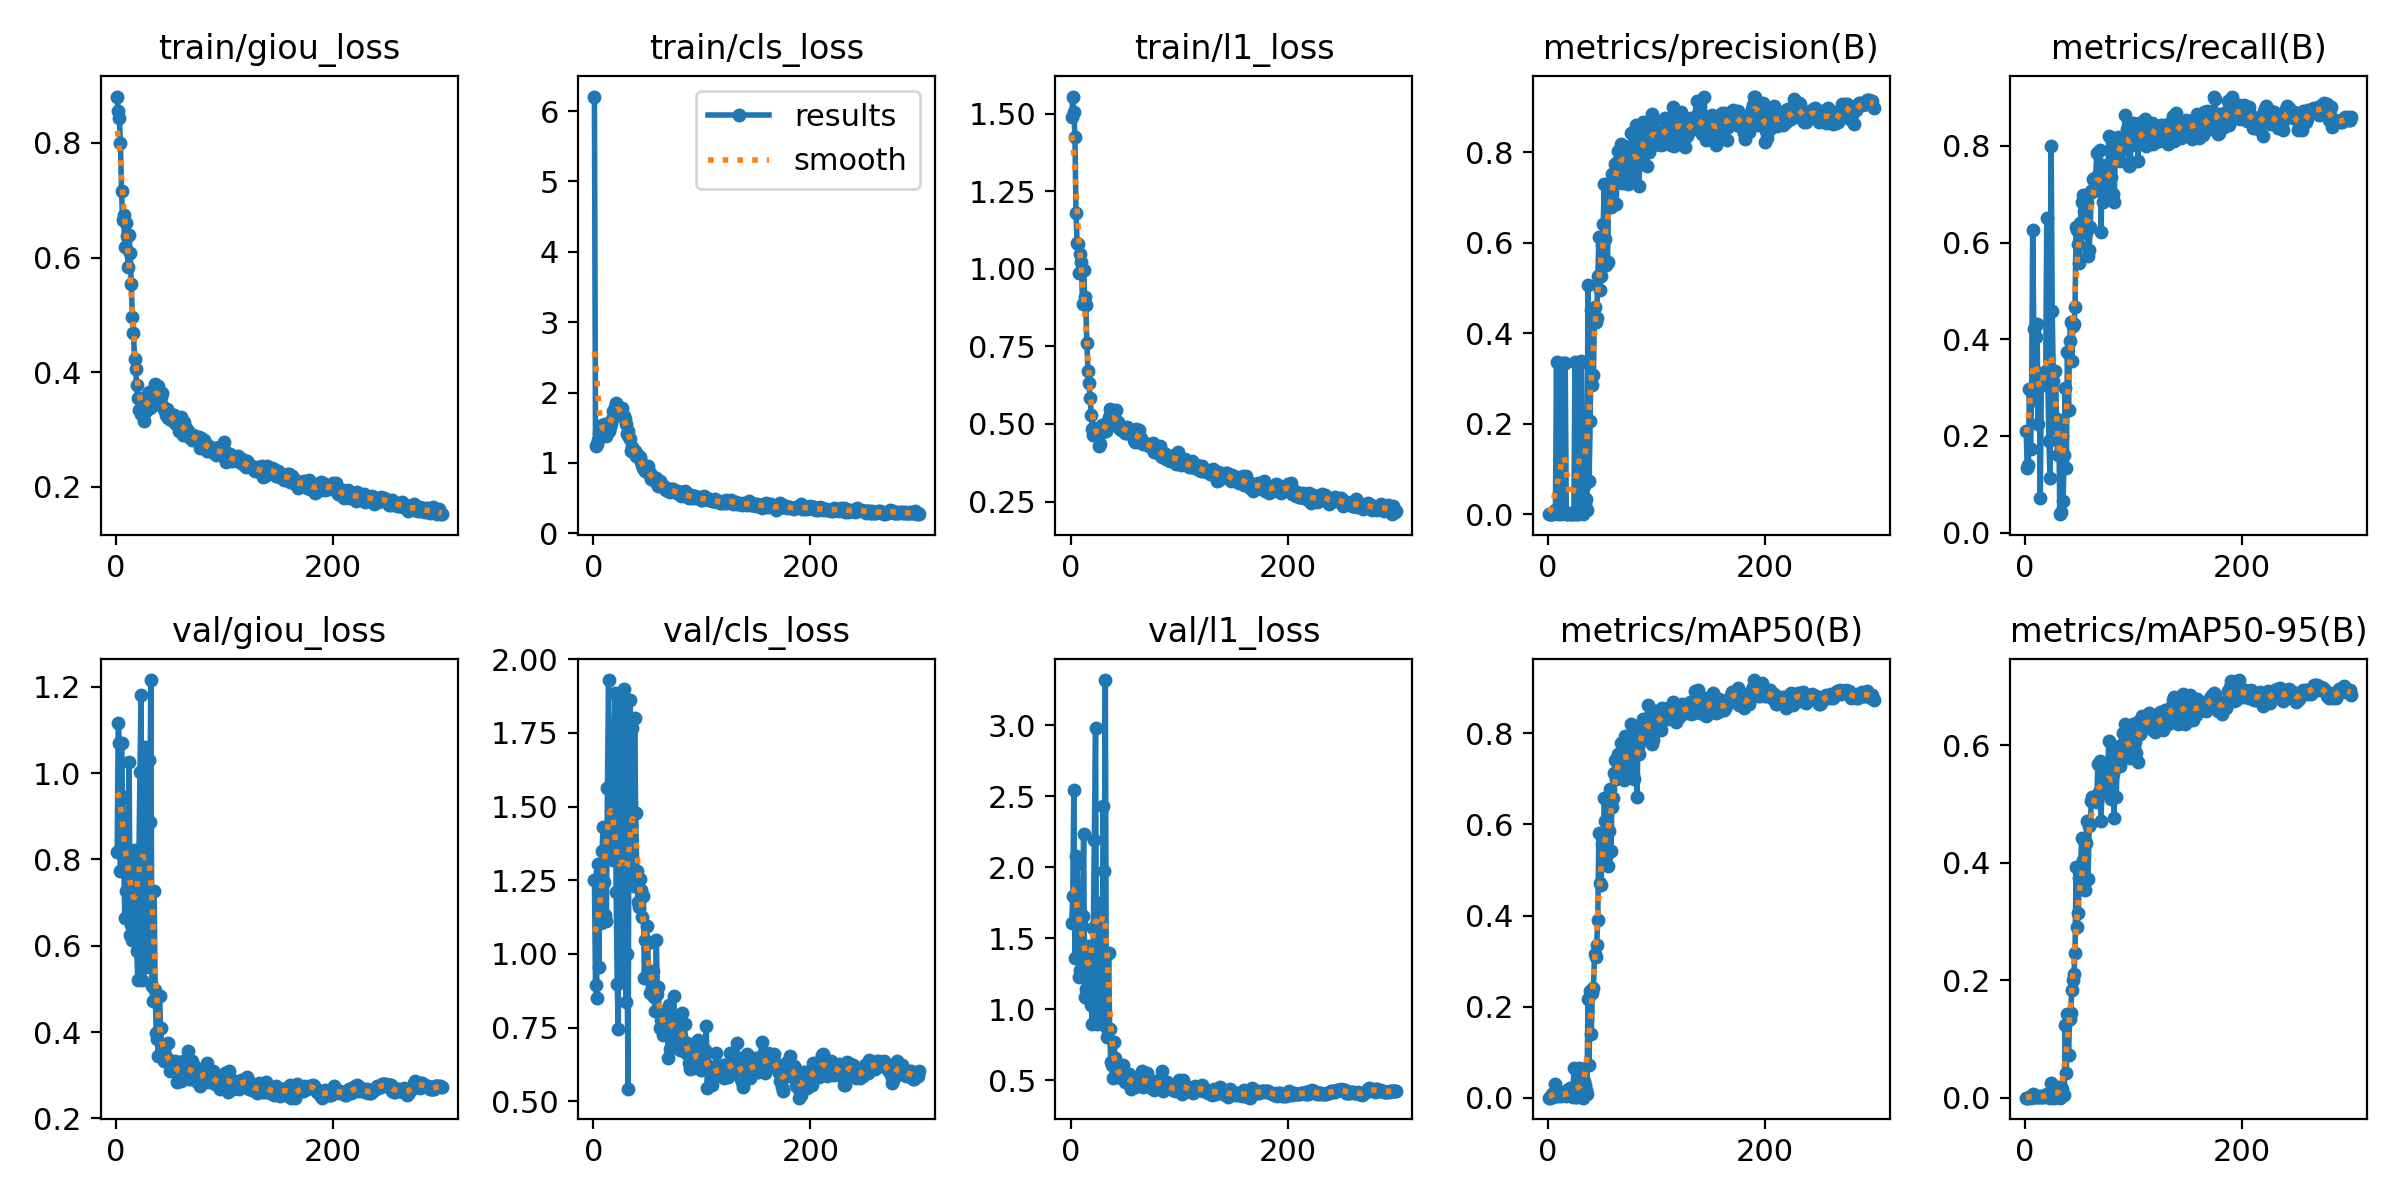

Values plotted in this chart, from the file beside it:
epoch, train/giou_loss, train/cls_loss, train/l1_loss, metrics/precision(B), metrics/recall(B), metrics/mAP50(B), metrics/mAP50-95(B), val/giou_loss, val/cls_loss, val/l1_loss, lr/pg0, lr/pg1, lr/pg2
1, 0.8809, 6.207, 1.49, 0.00016, 0.2101, 0.00056, 0.00011, 0.8169, 1.252, 1.603, 0.0978, 2.2e-06, 2.2e-06
2, 0.8563, 1.24, 1.555, 0.00024, 0.134, 0.00055, 0.0001, 1.117, 0.8963, 1.794, 0.09555, 4.45e-06, 4.45e-06
3, 0.8437, 1.271, 1.505, 0.00023, 0.1405, 0.00156, 0.00022, 1.07, 0.852, 2.544, 0.09331, 6.7e-06, 6.7e-06
4, 0.7995, 1.33, 1.426, 0.00067, 0.2974, 0.0079, 0.00157, 0.7725, 1.306, 1.361, 0.09106, 8.95e-06, 8.95e-06
5, 0.7161, 1.423, 1.181, 0.0012, 0.1732, 0.00152, 0.00024, 1.071, 0.9552, 2.082, 0.08881, 1.12e-05, 1.12e-05
6, 0.665, 1.471, 1.083, 0.00212, 0.2896, 0.0105, 0.00161, 0.9453, 1.278, 2.02, 0.08656, 1.345e-05, 1.345e-05
7, 0.674, 1.444, 1.078, 0.00831, 0.6252, 0.02994, 0.00648, 0.8165, 1.106, 1.599, 0.08432, 1.57e-05, 1.57e-05
8, 0.619, 1.54, 0.9857, 0.3361, 0.422, 0.01278, 0.00306, 0.6635, 1.35, 1.227, 0.08207, 1.795e-05, 1.795e-05
9, 0.661, 1.476, 1.047, 0.00051, 0.2745, 0.00422, 0.00098, 0.7266, 1.432, 1.278, 0.07982, 2.02e-05, 2.02e-05
10, 0.6369, 1.473, 1.02, 0.00193, 0.4049, 0.00855, 0.0019, 0.8115, 1.243, 1.596, 0.07757, 2.245e-05, 2.245e-05
11, 0.5843, 1.547, 0.8875, 0.00484, 0.4324, 0.00852, 0.00235, 0.8246, 1.132, 1.658, 0.07533, 2.47e-05, 2.47e-05
12, 0.6396, 1.379, 0.9956, 0.00149, 0.2255, 0.00366, 0.00065, 1.026, 1.112, 2.233, 0.07308, 2.695e-05, 2.695e-05
13, 0.6082, 1.429, 0.9096, 0.3343, 0.3301, 0.00621, 0.00193, 0.6242, 1.563, 1.083, 0.07083, 2.92e-05, 2.92e-05
14, 0.5546, 1.448, 0.884, 0.00208, 0.0719, 0.00672, 0.00209, 0.647, 1.929, 1.139, 0.06858, 3.145e-05, 3.145e-05
15, 0.4966, 1.509, 0.7599, 0.3348, 0.3235, 0.00611, 0.00192, 0.6131, 1.575, 1.077, 0.06633, 3.37e-05, 3.37e-05
16, 0.4687, 1.563, 0.6697, 0.3343, 0.3137, 0.00583, 0.00154, 0.696, 1.367, 1.282, 0.06409, 3.595e-05, 3.595e-05
17, 0.4229, 1.621, 0.631, 0.00111, 0.317, 0.00496, 0.00105, 0.8229, 1.45, 1.444, 0.06184, 3.82e-05, 3.82e-05
18, 0.4052, 1.745, 0.5822, 0.0009, 0.317, 0.017, 0.00535, 0.7266, 1.318, 1.352, 0.05959, 4.045e-05, 4.045e-05
19, 0.3769, 1.729, 0.5292, 0.00061, 0.3333, 0.00571, 0.00208, 0.5874, 1.687, 1.028, 0.05734, 4.27e-05, 4.27e-05
20, 0.3543, 1.799, 0.4835, 0.00292, 0.6516, 0.02118, 0.00635, 0.5204, 1.884, 0.8975, 0.05509, 4.495e-05, 4.495e-05
21, 0.3344, 1.855, 0.4655, 0.00072, 0.3039, 0.0051, 0.00138, 0.7986, 1.21, 1.57, 0.05285, 4.72e-05, 4.72e-05
22, 0.3536, 1.792, 0.4865, 0.00088, 0.1895, 0.00613, 0.00109, 1.002, 0.8989, 2.192, 0.0506, 4.945e-05, 4.945e-05
23, 0.3277, 1.805, 0.4633, 0.00091, 0.1121, 0.00172, 0.00022, 1.18, 0.744, 2.982, 0.04835, 5.17e-05, 5.17e-05
24, 0.3433, 1.75, 0.465, 0.00304, 0.799, 0.06546, 0.02554, 0.5214, 1.87, 0.8944, 0.0461, 5.395e-05, 5.395e-05
25, 0.3381, 1.777, 0.4651, 0.3358, 0.4585, 0.02462, 0.00791, 0.787, 1.242, 1.561, 0.04386, 5.62e-05, 5.62e-05
26, 0.3144, 1.784, 0.4302, 0.00053, 0.3137, 0.00282, 0.00078, 0.7375, 1.367, 1.276, 0.04161, 5.845e-05, 5.845e-05
27, 0.3301, 1.661, 0.4345, 0.00038, 0.2157, 0.00101, 0.00015, 1.06, 0.9113, 1.747, 0.03936, 6.07e-05, 6.07e-05
28, 0.3489, 1.663, 0.4692, 0.00058, 0.3333, 0.01284, 0.00537, 0.5512, 1.899, 0.9137, 0.03711, 6.295e-05, 6.295e-05
29, 0.3619, 1.62, 0.4981, 0.1214, 0.2347, 0.06558, 0.01899, 0.6121, 1.695, 1.085, 0.03487, 6.52e-05, 6.52e-05
30, 0.3659, 1.558, 0.4888, 0.3339, 0.1601, 0.00512, 0.00094, 1.03, 0.8384, 2.433, 0.03262, 6.745e-05, 6.745e-05
31, 0.3368, 1.405, 0.4795, 0.3382, 0.2222, 0.04521, 0.01016, 0.8874, 0.9992, 1.97, 0.03037, 6.97e-05, 6.97e-05
32, 0.3514, 1.454, 0.4995, 0.00034, 0.03808, 0.00044, 8e-05, 1.216, 0.5429, 3.317, 0.02812, 7.195e-05, 7.195e-05
33, 0.3411, 1.366, 0.4777, 0.06293, 0.04248, 0.03646, 0.01861, 0.5066, 1.78, 0.8753, 0.02587, 7.42e-05, 7.42e-05
34, 0.3506, 1.333, 0.4912, 0.0229, 0.1993, 0.02772, 0.0145, 0.4719, 1.862, 0.8004, 0.02363, 7.645e-05, 7.645e-05
35, 0.3709, 1.169, 0.5231, 0.03331, 0.06536, 0.01788, 0.00612, 0.7273, 1.318, 1.397, 0.02138, 7.87e-05, 7.87e-05
36, 0.3789, 1.224, 0.5493, 0.00834, 0.1601, 0.00847, 0.00427, 0.4981, 1.766, 0.8576, 0.01913, 8.095e-05, 8.095e-05
37, 0.3714, 1.176, 0.5148, 0.5064, 0.2997, 0.2176, 0.1231, 0.3972, 1.23, 0.6276, 0.01688, 8.32e-05, 8.32e-05
38, 0.3656, 1.165, 0.5198, 0.07323, 0.134, 0.07183, 0.04202, 0.3832, 1.801, 0.6035, 0.01464, 8.545e-05, 8.545e-05
39, 0.3761, 1.099, 0.5394, 0.2063, 0.3738, 0.2354, 0.1428, 0.3438, 1.48, 0.5129, 0.01239, 8.77e-05, 8.77e-05
40, 0.3492, 1.13, 0.5081, 0.4525, 0.2542, 0.1391, 0.07305, 0.4844, 1.282, 0.766, 0.01014, 8.995e-05, 8.995e-05
41, 0.3564, 1.102, 0.5157, 0.2852, 0.396, 0.229, 0.1332, 0.4082, 1.178, 0.6543, 0.007892, 9.22e-05, 9.22e-05
42, 0.364, 1.064, 0.544, 0.3084, 0.4353, 0.24, 0.1439, 0.3625, 1.159, 0.564, 0.005645, 9.445e-05, 9.445e-05
43, 0.34, 1.087, 0.498, 0.459, 0.3555, 0.3162, 0.1826, 0.3564, 1.256, 0.536, 0.003397, 9.67e-05, 9.67e-05
44, 0.3363, 1.008, 0.5062, 0.4244, 0.4279, 0.3098, 0.2008, 0.3325, 1.216, 0.5187, 0.001149, 9.895e-05, 9.895e-05
45, 0.3321, 0.9653, 0.4885, 0.4339, 0.4311, 0.3357, 0.2111, 0.3385, 1.124, 0.524, 0.0001, 0.0001, 0.0001
46, 0.3253, 0.9336, 0.4789, 0.5269, 0.4661, 0.3902, 0.2465, 0.3333, 1.195, 0.526, 0.0001, 0.0001, 0.0001
47, 0.3354, 0.9154, 0.4885, 0.6119, 0.6327, 0.5805, 0.3923, 0.3399, 0.9178, 0.5178, 0.0001, 0.0001, 0.0001
48, 0.3206, 0.8794, 0.4897, 0.496, 0.626, 0.4714, 0.2901, 0.3754, 1.047, 0.6069, 0.0001, 0.0001, 0.0001
49, 0.329, 0.8879, 0.4877, 0.5258, 0.5965, 0.4666, 0.3149, 0.3337, 1.095, 0.5062, 0.0001, 0.0001, 0.0001
50, 0.3176, 0.9542, 0.4699, 0.5958, 0.558, 0.5569, 0.3732, 0.3095, 1.036, 0.486, 0.0001, 0.0001, 0.0001
51, 0.3173, 0.843, 0.4721, 0.6425, 0.6406, 0.5525, 0.3755, 0.3292, 0.914, 0.5197, 0.0001, 0.0001, 0.0001
52, 0.3251, 0.857, 0.4899, 0.7307, 0.6841, 0.6571, 0.4426, 0.3291, 0.8666, 0.5087, 0.0001, 0.0001, 0.0001
53, 0.3257, 0.7748, 0.4861, 0.6075, 0.6984, 0.6068, 0.4052, 0.3267, 0.9215, 0.5048, 0.0001, 0.0001, 0.0001
54, 0.3113, 0.8119, 0.4775, 0.5517, 0.6661, 0.5281, 0.3632, 0.3338, 0.888, 0.5401, 0.0001, 0.0001, 0.0001
55, 0.3094, 0.7883, 0.4729, 0.5566, 0.6596, 0.5088, 0.3537, 0.3233, 0.9435, 0.5017, 0.0001, 0.0001, 0.0001
56, 0.3117, 0.7655, 0.4667, 0.7077, 0.62, 0.5847, 0.4342, 0.2831, 0.8526, 0.4373, 0.0001, 0.0001, 0.0001
57, 0.3134, 0.7492, 0.4768, 0.7197, 0.6817, 0.6768, 0.4707, 0.3232, 0.8077, 0.5201, 0.0001, 0.0001, 0.0001
58, 0.2974, 0.7843, 0.4477, 0.6788, 0.5712, 0.5417, 0.3726, 0.3177, 1.049, 0.4944, 0.0001, 0.0001, 0.0001
59, 0.2979, 0.7174, 0.4405, 0.752, 0.5848, 0.6391, 0.4616, 0.29, 0.8645, 0.4493, 0.0001, 0.0001, 0.0001
60, 0.3219, 0.6746, 0.4831, 0.7333, 0.6327, 0.6576, 0.4663, 0.2872, 0.8892, 0.4589, 0.0001, 0.0001, 0.0001
... 240 more rows
